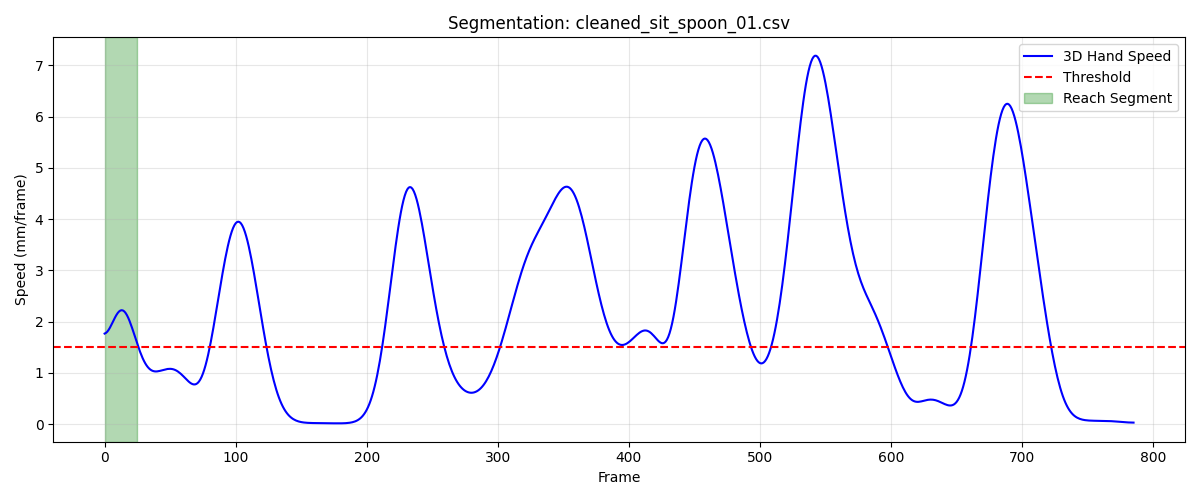

The file beside this chart, header and first rows:
frame, sub_frame, shoulderr_x, shoulderr_y, shoulderr_z, humr1_x, humr1_y, humr1_z, humr2_x, humr2_y, humr2_z, humr3_x, humr3_y, humr3_z, humr4_x, humr4_y, humr4_z, humr5_x, humr5_y, humr5_z, humr6_x, humr6_y, humr6_z, humr7_x
1, 0, 230.2, -479.8, 309.8, 288.1, -421.3, 189.9, 310.5, -378.7, 135.4, 267.9, -454.5, 156.2, 264.8, -361.5, 201.6, 279.9, -425.6, 106.4, 285.8, -340.4, 153.2, 273.8
2, 0, 229.5, -481.2, 309.9, 287.4, -424.2, 189.5, 310, -382.3, 134.5, 267.1, -457.8, 156.1, 264.8, -364.1, 200.8, 279.3, -429.4, 106.1, 285.7, -343.8, 152, 273.2
3, 0, 228.7, -482.5, 310, 286.8, -427.1, 189.1, 309.6, -385.8, 133.7, 266.4, -460.9, 156, 264.8, -366.6, 200, 278.8, -433, 105.7, 285.6, -346.9, 150.9, 272.7
4, 0, 228, -483.7, 310.1, 286.3, -429.8, 188.8, 309.3, -389.1, 133, 265.7, -463.8, 156, 264.8, -369.1, 199.3, 278.3, -436.5, 105.5, 285.6, -350, 149.9, 272.2
5, 0, 227.2, -484.9, 310.3, 285.8, -432.4, 188.5, 309, -392.4, 132.4, 265, -466.7, 156.1, 264.8, -371.4, 198.6, 277.8, -439.9, 105.3, 285.6, -353, 149, 271.7
6, 0, 226.5, -486, 310.3, 285.3, -434.9, 188.4, 308.8, -395.5, 131.8, 264.4, -469.4, 156.2, 264.9, -373.6, 197.9, 277.3, -443.2, 105.2, 285.7, -355.8, 148.1, 271.3
7, 0, 225.8, -487, 310.4, 284.9, -437.3, 188.2, 308.7, -398.6, 131.4, 263.8, -471.9, 156.4, 264.9, -375.8, 197.2, 276.9, -446.3, 105.1, 285.9, -358.5, 147.3, 271
8, 0, 225.2, -487.9, 310.5, 284.6, -439.6, 188.2, 308.6, -401.6, 130.9, 263.1, -474.4, 156.6, 265.1, -377.9, 196.6, 276.6, -449.4, 105.1, 286.1, -361.2, 146.5, 270.8
9, 0, 224.5, -488.8, 310.6, 284.3, -441.8, 188.2, 308.7, -404.6, 130.6, 262.5, -476.7, 156.9, 265.2, -379.9, 196, 276.2, -452.3, 105.1, 286.5, -363.8, 145.8, 271
10, 0, 223.9, -489.6, 310.6, 284, -444, 188.2, 308.8, -407.5, 130.3, 261.9, -479, 157.1, 265.4, -381.8, 195.5, 276, -455.1, 105.2, 286.9, -366.3, 145.1, 271.4
11, 0, 223.3, -490.4, 310.7, 283.8, -446.2, 188.2, 308.9, -410.3, 130.1, 261.3, -481.1, 157.4, 265.7, -383.7, 194.9, 275.8, -457.9, 105.4, 287.4, -368.8, 144.5, 272
12, 0, 222.7, -491.1, 310.7, 283.6, -448.2, 188.3, 309.1, -413, 130, 260.8, -483.2, 157.7, 266.1, -385.6, 194.5, 275.6, -460.5, 105.5, 288, -371.3, 144, 272.7
13, 0, 222.2, -491.8, 310.7, 283.5, -450.2, 188.4, 309.4, -415.7, 129.9, 260.2, -485.1, 158, 266.4, -387.4, 194.1, 275.4, -463, 105.7, 288.6, -373.7, 143.5, 273.5
14, 0, 221.6, -492.4, 310.8, 283.3, -452.2, 188.5, 309.6, -418.3, 129.8, 259.7, -487, 158.3, 266.8, -389.1, 193.7, 275.3, -465.4, 105.9, 289.2, -376, 143.1, 274.4
15, 0, 221.1, -493, 310.8, 283.2, -454, 188.7, 309.9, -420.7, 129.8, 259.2, -488.8, 158.6, 267.3, -390.8, 193.4, 275.2, -467.7, 106.1, 289.9, -378.2, 142.8, 275.3
16, 0, 220.7, -493.6, 310.8, 283.1, -455.8, 188.9, 310.1, -423, 129.8, 258.7, -490.4, 158.9, 267.7, -392.4, 193.2, 275.2, -469.8, 106.4, 290.5, -380.3, 142.5, 276.2
17, 0, 220.3, -494.2, 310.8, 283, -457.4, 189, 310.4, -425.1, 129.9, 258.3, -492, 159.2, 268.2, -393.8, 193.1, 275.2, -471.8, 106.6, 291.1, -382.2, 142.3, 277
18, 0, 219.9, -494.7, 310.8, 282.9, -458.9, 189.2, 310.7, -427.1, 130, 257.9, -493.4, 159.5, 268.6, -395.2, 192.9, 275.2, -473.6, 106.9, 291.7, -384, 142.2, 277.8
19, 0, 219.5, -495.1, 310.9, 282.8, -460.2, 189.4, 311, -429, 130.2, 257.6, -494.7, 159.7, 269, -396.4, 192.8, 275.2, -475.3, 107.1, 292.3, -385.7, 142.1, 278.6
20, 0, 219.2, -495.5, 310.9, 282.8, -461.5, 189.7, 311.4, -430.6, 130.4, 257.3, -495.8, 160, 269.4, -397.5, 192.8, 275.3, -476.9, 107.4, 292.9, -387.1, 142, 279.4
21, 0, 219, -495.8, 310.9, 282.8, -462.6, 189.9, 311.7, -432.2, 130.6, 257.1, -496.8, 160.4, 269.8, -398.5, 192.7, 275.4, -478.3, 107.7, 293.4, -388.5, 141.9, 280.2
22, 0, 218.8, -496.1, 311, 282.8, -463.6, 190.2, 312.1, -433.6, 130.8, 256.9, -497.7, 160.7, 270.2, -399.4, 192.7, 275.6, -479.6, 108.1, 293.9, -389.8, 141.9, 281
23, 0, 218.6, -496.3, 311.1, 282.8, -464.4, 190.5, 312.5, -434.9, 131.1, 256.8, -498.6, 161.1, 270.5, -400.3, 192.7, 275.8, -480.8, 108.4, 294.4, -390.9, 141.9, 281.7
24, 0, 218.5, -496.5, 311.2, 282.9, -465.2, 190.8, 312.9, -436.1, 131.4, 256.7, -499.3, 161.5, 270.8, -401, 192.6, 276, -481.8, 108.7, 294.9, -392, 141.8, 282.5
25, 0, 218.4, -496.6, 311.3, 283, -465.9, 191.1, 313.3, -437.1, 131.6, 256.7, -499.9, 161.8, 271.1, -401.6, 192.6, 276.2, -482.8, 109.1, 295.3, -392.9, 141.8, 283.2
26, 0, 218.4, -496.7, 311.5, 283.1, -466.4, 191.4, 313.7, -438, 131.9, 256.8, -500.5, 162.2, 271.4, -402.1, 192.7, 276.5, -483.6, 109.5, 295.6, -393.7, 141.8, 283.8
